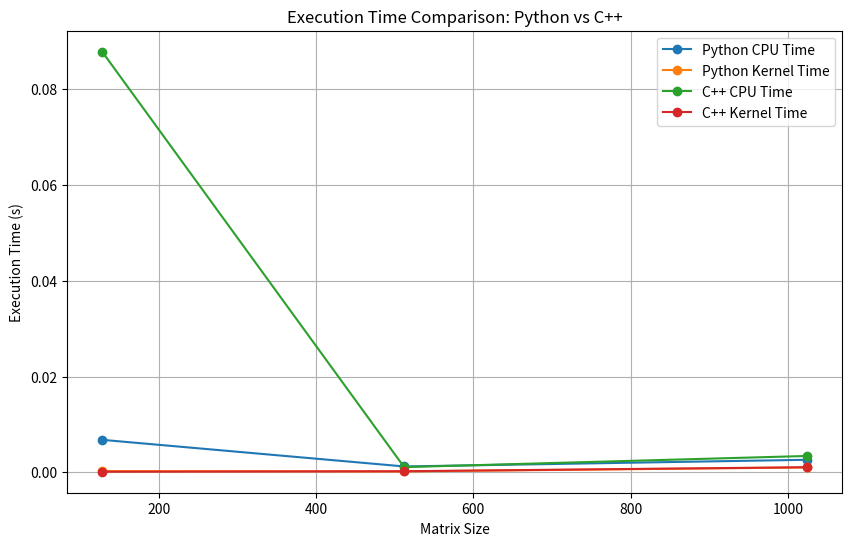

Python code for this plot:
import matplotlib.pyplot as plt

# Manually input times for Python and C++
# Each element in the list corresponds to a matrix size (e.g., 128, 256, 512)
matrix_sizes = [128, 512, 1024]

# Python CPU times (sum of allocation, kernel compilation, and copy back)
python_cpu = [0.006779, 0.001221, 0.002612]  # Example data in seconds

# Python Kernel times (execution only)
python_kernel = [0.000257, 0.000180, 0.001013]  # Example data in seconds

# C++ CPU times (sum of allocation, host-to-device copy, and device-to-host copy)
cpp_cpu = [0.0878, 0.0010804, 0.0034106]  # Example data in seconds

# C++ Kernel times (execution only)
cpp_kernel = [0.000121668, 0.000221761, 0.0010596]  # Example data in seconds

# Plot line graph
plt.figure(figsize=(10, 6))
plt.plot(matrix_sizes, python_cpu, label="Python CPU Time", marker="o")
plt.plot(matrix_sizes, python_kernel, label="Python Kernel Time", marker="o")
plt.plot(matrix_sizes, cpp_cpu, label="C++ CPU Time", marker="o")
plt.plot(matrix_sizes, cpp_kernel, label="C++ Kernel Time", marker="o")

# Labels, title, and legend
plt.xlabel("Matrix Size")
plt.ylabel("Execution Time (s)")
plt.title("Execution Time Comparison: Python vs C++")
plt.legend()
plt.grid(True)

# Save the plot locally
output_filename = "execution_time_comparison.png"
plt.savefig(output_filename)
print(f"Plot saved as {output_filename}")